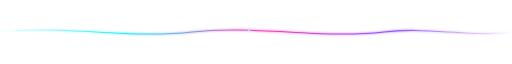
t = 0.00 s
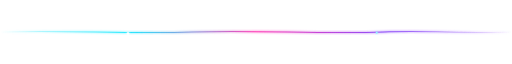
t = 0.88 s
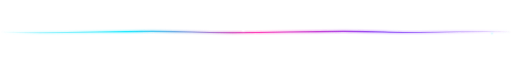
t = 1.66 s
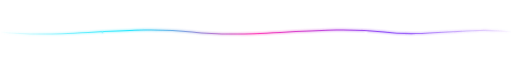
t = 2.50 s
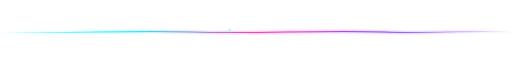
t = 3.37 s
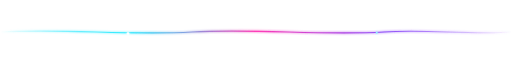
t = 4.38 s

The animated SVG that drew these frames (rendered in a browser with its animation timeline set to each time). Animation: 5 SMIL elements (animate=3,animateMotion=2); one cycle of 5.00 s, repeats indefinitely.

<svg width="1200" height="50" viewBox="0 0 1200 50" xmlns="http://www.w3.org/2000/svg">
  <defs>
    <linearGradient id="waveGrad2" x1="0%" y1="0%" x2="100%" y2="0%">
      <stop offset="0%" stop-color="#00e5ff" stop-opacity="0"/>
      <stop offset="25%" stop-color="#00e5ff" stop-opacity="0.8"/>
      <stop offset="50%" stop-color="#ff2fb2" stop-opacity="0.9"/>
      <stop offset="75%" stop-color="#7b2ff7" stop-opacity="0.8"/>
      <stop offset="100%" stop-color="#7b2ff7" stop-opacity="0"/>
    </linearGradient>
    <filter id="waveGlow" x="-40%" y="-200%" width="180%" height="500%">
      <feGaussianBlur stdDeviation="2.2" result="b"/>
      <feMerge><feMergeNode in="b"/><feMergeNode in="SourceGraphic"/></feMerge>
    </filter>
  </defs>
  <path fill="none" stroke="url(#waveGrad2)" stroke-width="2.5" filter="url(#waveGlow)">
    <animate attributeName="d" dur="5s" repeatCount="indefinite"
      values="
        M0,25 C150,8 300,42 450,25 C600,8 750,42 900,25 C1000,12 1100,38 1200,25;
        M0,25 C150,42 300,8 450,25 C600,42 750,8 900,25 C1000,38 1100,12 1200,25;
        M0,25 C150,8 300,42 450,25 C600,8 750,42 900,25 C1000,12 1100,38 1200,25
      "/>
  </path>

  <circle r="3" fill="#ffffff" filter="url(#waveGlow)">
    <animateMotion dur="3.5s" repeatCount="indefinite" path="M0,25 C150,8 300,42 450,25 C600,8 750,42 900,25 C1000,12 1100,38 1200,25"/>
    <animate attributeName="opacity" values="0;1;1;0" keyTimes="0;0.1;0.85;1" dur="3.5s" repeatCount="indefinite"/>
  </circle>
  <circle r="2.2" fill="#8ff5ff" filter="url(#waveGlow)">
    <animateMotion dur="3.5s" begin="-1.7s" repeatCount="indefinite" path="M0,25 C150,8 300,42 450,25 C600,8 750,42 900,25 C1000,12 1100,38 1200,25"/>
    <animate attributeName="opacity" values="0;1;1;0" keyTimes="0;0.1;0.85;1" dur="3.5s" begin="-1.7s" repeatCount="indefinite"/>
  </circle>
</svg>
